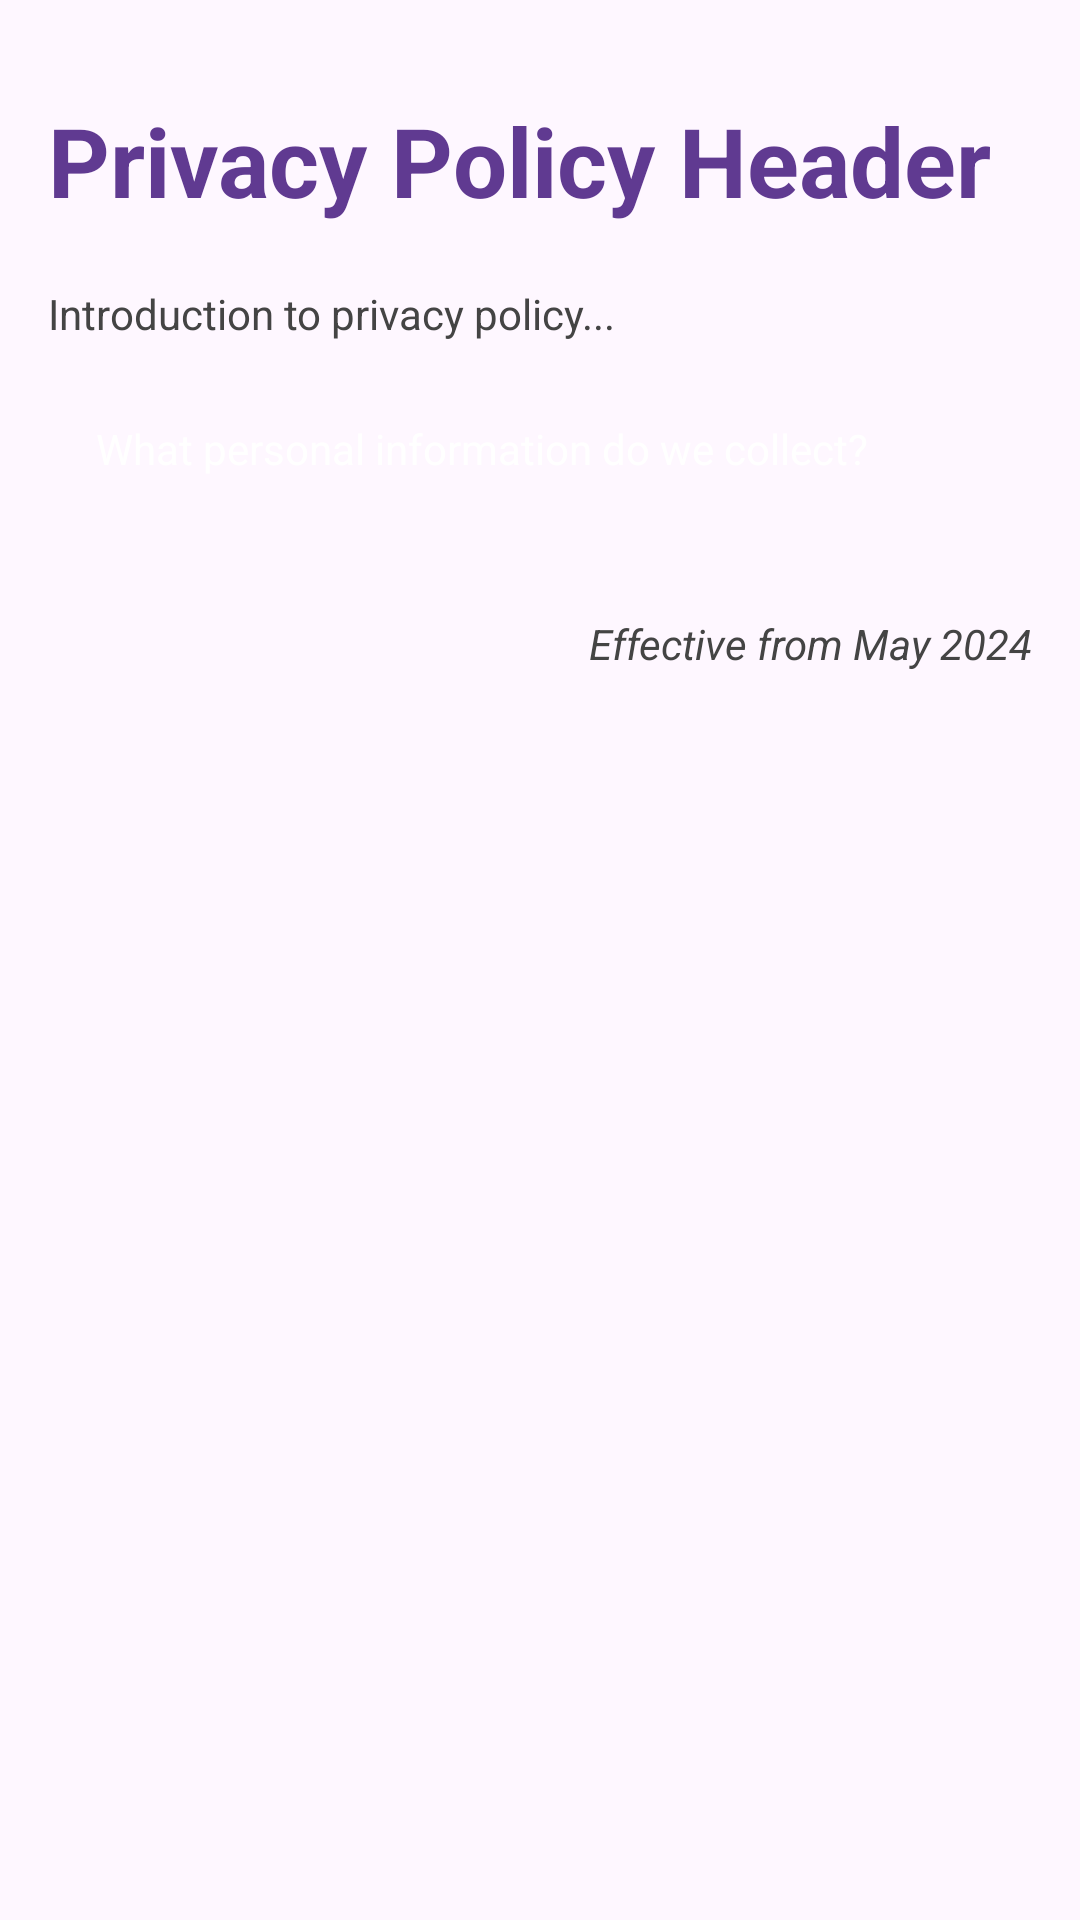

This screen was rendered from an Android layout file. Write that file and the resources it references.
<!-- AndroidManifest.xml: application theme Theme.ToDo_List -->
<!-- res/layout/fragment_privacy.xml -->
<?xml version="1.0" encoding="utf-8"?>
<RelativeLayout xmlns:android="http://schemas.android.com/apk/res/android"
    xmlns:app="http://schemas.android.com/apk/res-auto"
    xmlns:tools="http://schemas.android.com/tools"
    android:layout_width="match_parent"
    android:layout_height="match_parent"
    android:padding="16dp"
    tools:context=".DashBoard_Option.DashboardActivity">

    <TextView
        android:id="@+id/textView15"
        android:layout_width="match_parent"
        android:layout_height="wrap_content"
        android:layout_marginTop="16dp"
        android:text="Privacy Policy Header"
        android:textStyle="bold"
        android:textColor="@color/purple"
        android:textSize="32sp"/>

    <TextView
        android:id="@+id/textView16"
        android:layout_width="match_parent"
        android:layout_height="wrap_content"
        android:layout_below="@+id/textView15"
        android:layout_marginTop="20dp"
        android:text="Introduction to privacy policy..."
        android:textSize="14sp"
        android:textColor="@color/muted_black"/>

    <ScrollView
        android:id="@+id/scrollView"
        android:layout_width="match_parent"
        android:layout_height="wrap_content"
        android:layout_below="@+id/textView16"
        android:layout_marginTop="10dp">

        <LinearLayout
            android:id="@+id/PrivacyPolicyItems"
            android:layout_width="match_parent"
            android:layout_height="wrap_content"
            android:orientation="vertical"
            android:paddingBottom="20dp">

            
            <LinearLayout
                android:id="@+id/section1"
                android:layout_width="match_parent"
                android:layout_height="wrap_content"
                android:orientation="vertical"
                android:clickable="true"
                android:focusable="true"
                android:background="@drawable/background_privacy_tabs"
                android:padding="16dp">

                <LinearLayout
                    android:layout_width="match_parent"
                    android:layout_height="wrap_content"
                    android:orientation="horizontal">

                    <TextView
                        android:id="@+id/textView17"
                        android:layout_width="0dp"
                        android:layout_weight="1"
                        android:layout_height="wrap_content"
                        android:text="What personal information do we collect?"
                        android:textColor="@color/white"
                        android:gravity="start|center_vertical"/>

                    <ImageView
                        android:id="@+id/expandButton1"
                        android:layout_width="wrap_content"
                        android:layout_height="wrap_content"
                        android:src="@drawable/privacy_add"
                        android:contentDescription="View more"
                        app:tint="@color/white" />
                </LinearLayout>

                <TextView
                    android:id="@+id/answer1"
                    android:layout_width="match_parent"
                    android:layout_height="wrap_content"
                    android:visibility="gone"
                    android:background="@color/white"
                    android:text="Detailed answer about collected personal information."
                    android:textColor="@color/black"
                    android:padding="8dp"/>
            </LinearLayout>

            

        </LinearLayout>
    </ScrollView>

    <TextView
        android:id="@+id/textView22"
        android:layout_width="match_parent"
        android:layout_height="wrap_content"
        android:layout_below="@+id/scrollView"
        android:layout_marginTop="10dp"
        android:text="Effective from May 2024"
        android:textStyle="italic"
        android:textAlignment="textEnd"
        android:textColor="@color/muted_black"/>
</RelativeLayout>
<!-- resources referenced by this layout -->
<resources>
  <color name="black">#FF000000</color>
  <color name="muted_black">#444444</color>
  <color name="purple">#603A91</color>
  <color name="white">#FFFFFFFF</color>
  <style name="Theme.ToDo_List" parent="Base.Theme.ToDo_List" />
  <style name="Base.Theme.ToDo_List" parent="Theme.Material3.DayNight.NoActionBar">
      
      
  </style>
</resources>
